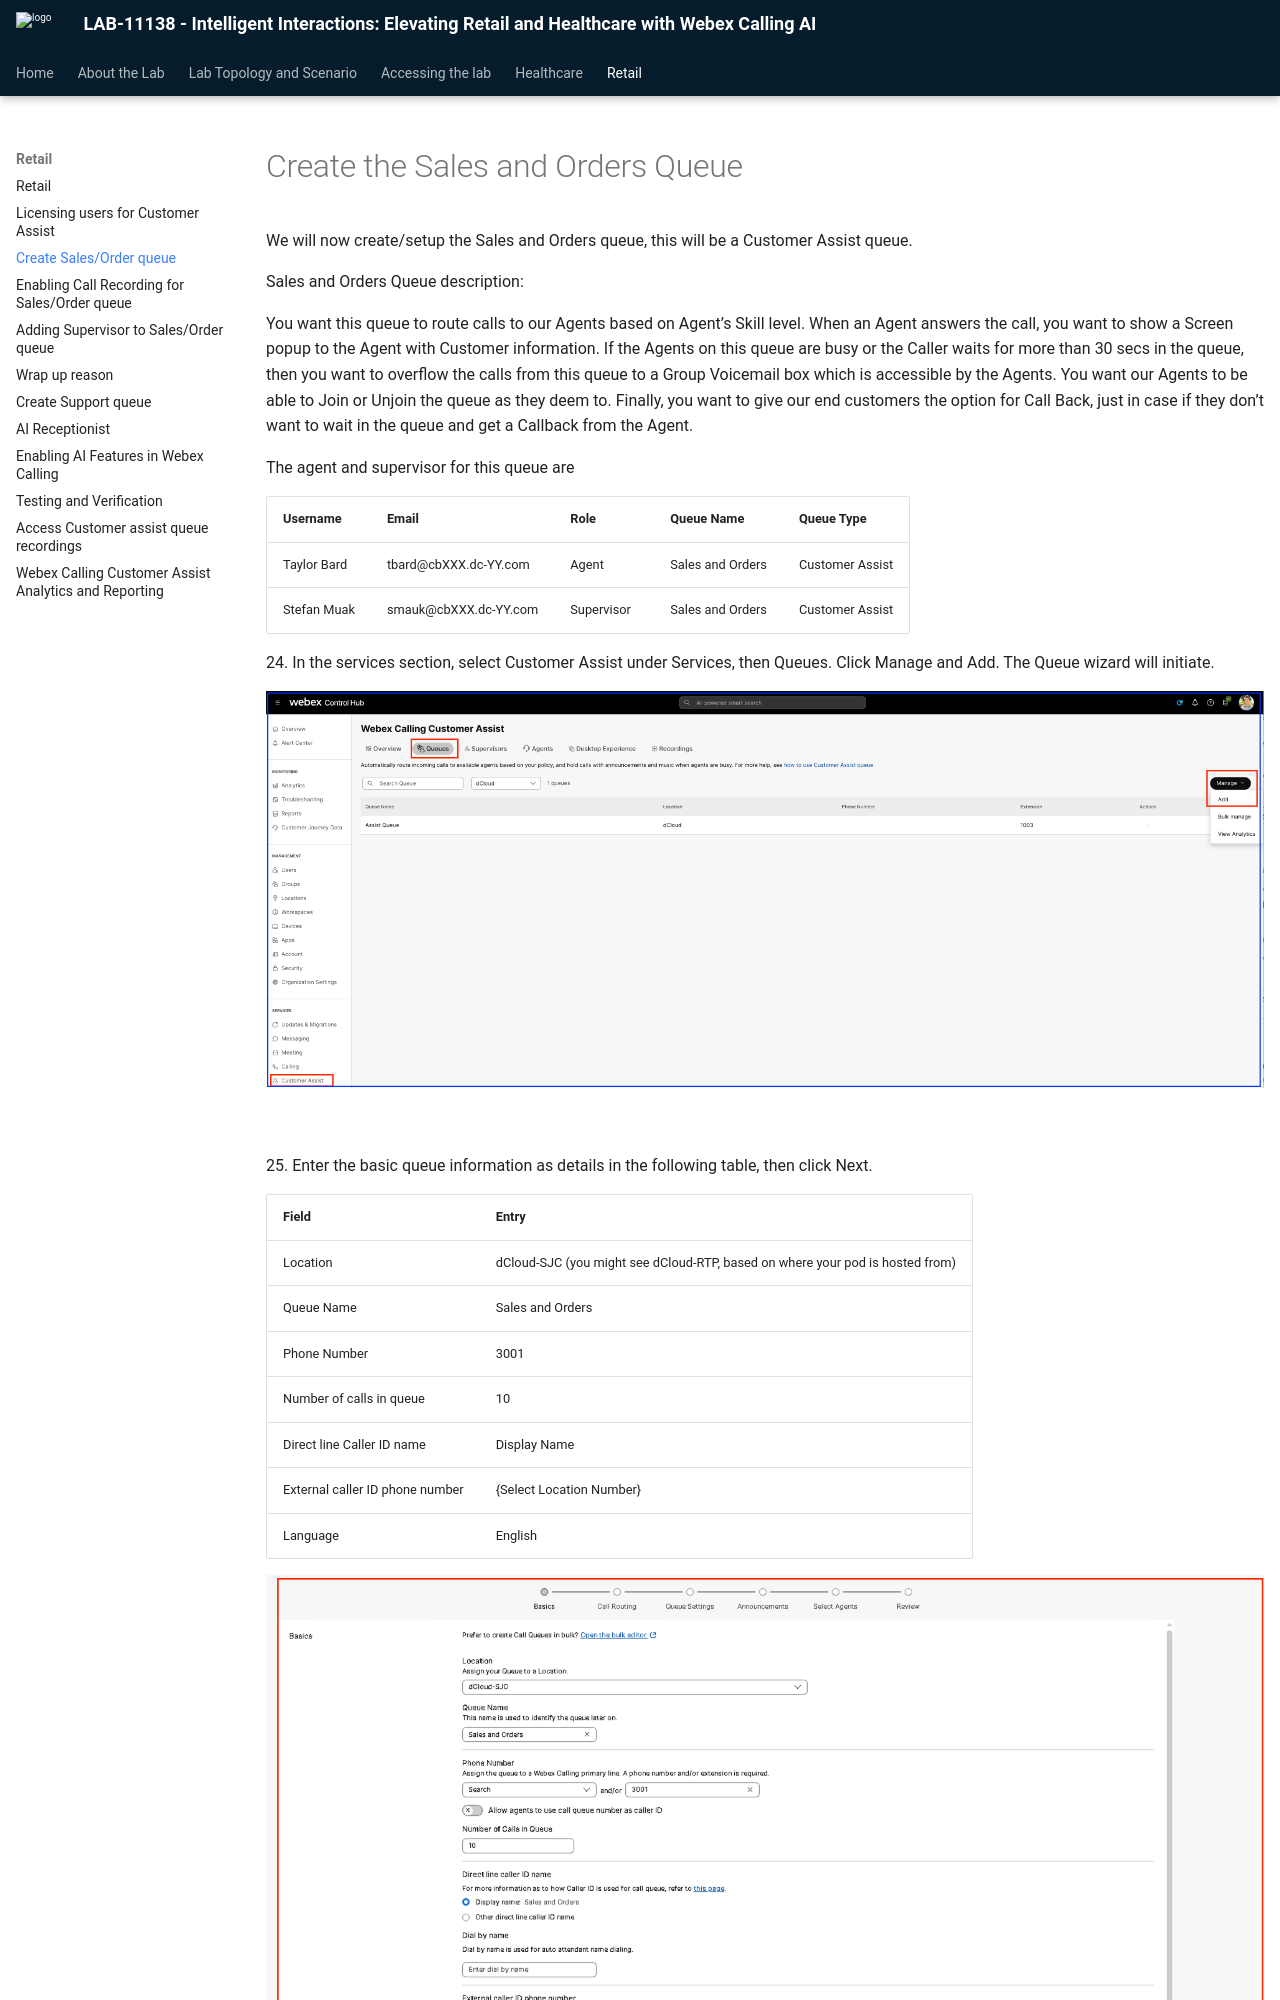

repository: WebexCC-SA/LAB-11138 · page: rcreate-sales-order-queue/index.html · generator: mkdocs

# Create the Sales and Orders Queue

We will now create/setup the Sales and Orders queue, this will be a Customer Assist queue.

Sales and Orders Queue description:

You want this queue to route calls to our Agents based on Agent’s Skill level. When an Agent answers the call, you want to show a Screen popup to the Agent with Customer information. If the Agents on this queue are busy or the Caller waits for more than 30 secs in the queue, then you want to overflow the calls from this queue to a Group Voicemail box which is accessible by the Agents. You want our Agents to be able to Join or Unjoin the queue as they deem to. Finally, you want to give our end customers the option for Call Back, just in case if they don’t want to wait in the queue and get a Callback from the Agent.

The agent and supervisor for this queue are
